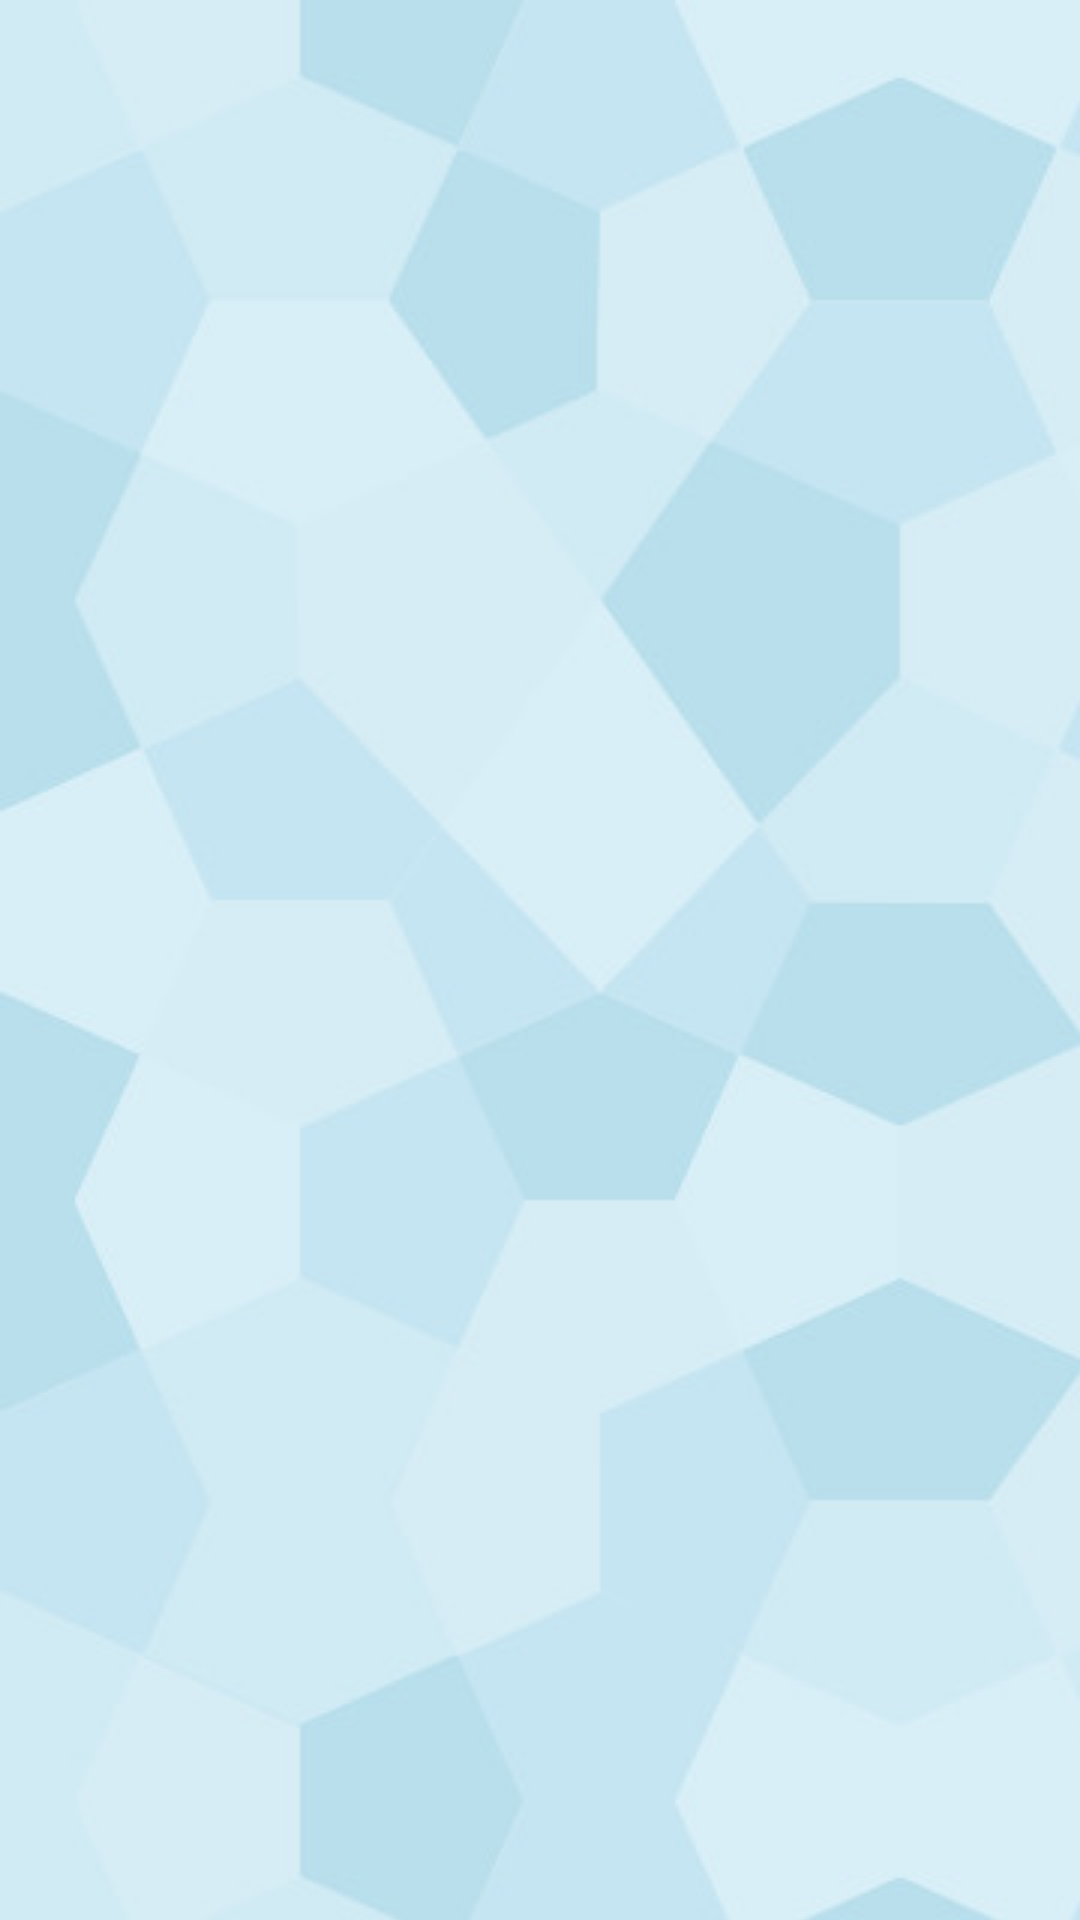

Android layout source for this screen:
<!-- AndroidManifest.xml: application theme Theme.AppCompat.Light -->
<!-- res/layout/anti_first.xml -->
<?xml version="1.0" encoding="utf-8"?>
<androidx.constraintlayout.motion.widget.MotionLayout
    xmlns:android="http://schemas.android.com/apk/res/android"
    xmlns:app="http://schemas.android.com/apk/res-auto"
    xmlns:tools="http://schemas.android.com/tools"
    xmlns:ads="http://schemas.android.com/apk/res-auto"
    android:id="@+id/main_view_ab"
    android:layout_width="match_parent"
    android:layout_height="match_parent"
    android:background="@drawable/wallpaper_main"
    android:clipToPadding="false"
    android:fitsSystemWindows="true"
    app:layoutDescription="@xml/anti_first_scene">

    <androidx.core.widget.NestedScrollView
        android:id="@+id/nsv_ab"
        android:layout_width="match_parent"
        android:layout_height="wrap_content"
        android:scrollbars="none"
        app:layout_constraintTop_toTopOf="parent"
        tools:ignore="MissingConstraints,ScrollViewCount"
        tools:layout_editor_absoluteX="28dp">

        <LinearLayout
            android:id="@+id/ll_ab1"
            android:layout_width="match_parent"
            android:layout_height="wrap_content"
            android:gravity="center"
            android:orientation="vertical"
            tools:ignore="MissingConstraints">

        <LinearLayout
            android:layout_width="match_parent"
            android:layout_height="50dp"
            android:gravity="center"
            android:orientation="vertical"
            tools:ignore="MissingConstraints">

            <com.google.android.gms.ads.AdView
                android:id="@+id/adview_ab_first"
                android:layout_width="wrap_content"
                android:layout_height="wrap_content"
                ads:adSize="BANNER"
                ads:adUnitId="@string/banner_id"
                tools:layout_editor_absoluteX="45dp"
                tools:layout_editor_absoluteY="46dp"
                app:layout_constraintBottom_toBottomOf="parent"
                app:layout_constraintEnd_toEndOf="parent"
                app:layout_constraintStart_toStartOf="parent">
            </com.google.android.gms.ads.AdView>

        </LinearLayout>

            <TextView
                android:id="@+id/textView_am1"
                style="@style/MyTextStyle_title"
                android:layout_width="345dp"
                android:layout_height="wrap_content"
                android:layout_margin="5dp"
                android:gravity="center"
                android:text="@string/mainText_ab"
                android:textStyle="bold"
                app:layout_constraintBottom_toBottomOf="parent"
                app:layout_constraintLeft_toLeftOf="parent"
                app:layout_constraintRight_toRightOf="parent"
                app:layout_constraintTop_toTopOf="parent"
                app:layout_constraintVertical_bias="0.027" />

            <LinearLayout
                android:id="@+id/ll_ab2"
                android:layout_width="match_parent"
                android:layout_height="wrap_content"
                android:gravity="center"
                android:orientation="horizontal"
                tools:ignore="MissingConstraints">

                <TextView
                    android:id="@+id/textView_am2"
                    style="@style/MyTextStyle_1"
                    android:layout_width="254dp"
                    android:layout_height="wrap_content"
                    android:layout_marginStart="20dp"
                    android:gravity="center"
                    android:text="@string/AB_text"
                    app:layout_constraintBottom_toBottomOf="parent"
                    app:layout_constraintEnd_toEndOf="parent"
                    app:layout_constraintHorizontal_bias="0.496"
                    app:layout_constraintStart_toStartOf="parent"
                    app:layout_constraintTop_toTopOf="parent"
                    app:layout_constraintVertical_bias="0.288"
                    tools:ignore="MissingConstraints" />

                <Button
                    android:id="@+id/button_attention_ab"
                    style="@style/MyTextStyle_button_attention"
                    android:layout_width="30dp"
                    android:layout_height="30dp"
                    android:layout_marginStart="10dp"
                    android:background="@drawable/attention_but_ab"
                    android:text="@string/text_attention"
                    android:textAllCaps="false"
                    android:textStyle="bold"
                    tools:ignore="MissingConstraints" />

            </LinearLayout>

            <TextView
                android:id="@+id/textView_am3"
                android:layout_width="254dp"
                android:layout_height="87dp"
                android:gravity="center"
                app:layout_constraintBottom_toBottomOf="parent"
                app:layout_constraintEnd_toEndOf="parent"
                app:layout_constraintHorizontal_bias="0.496"
                app:layout_constraintStart_toStartOf="parent"
                app:layout_constraintTop_toTopOf="parent"
                app:layout_constraintVertical_bias="0.288"
                tools:ignore="MissingConstraints" />

            <TextView
                android:id="@+id/textView_am4"
                style="@style/MyTextStyle_weight"
                android:layout_width="212dp"
                android:layout_height="wrap_content"
                android:gravity="center"
                android:text="@string/vVodText"
                android:textStyle="italic"
                app:layout_constraintBottom_toBottomOf="parent"
                app:layout_constraintEnd_toEndOf="parent"
                app:layout_constraintHorizontal_bias="0.497"
                app:layout_constraintStart_toStartOf="parent"
                app:layout_constraintTop_toTopOf="parent"
                app:layout_constraintVertical_bias="0.483"
                tools:ignore="MissingConstraints" />

            <TextView
                android:id="@+id/textViewAb106"
                android:layout_width="wrap_content"
                android:layout_height="29dp"
                tools:ignore="MissingConstraints"
                tools:layout_editor_absoluteX="169dp"
                tools:layout_editor_absoluteY="584dp" />

            <EditText
                android:id="@+id/vVodWeight"
                style="@style/MyTextStyle_edittext"
                android:layout_width="236dp"
                android:layout_height="45dp"
                android:autofillHints="no"
                android:background="@drawable/custom_et_anti"
                android:ems="10"
                android:inputType="numberDecimal"
                app:layout_constraintBottom_toBottomOf="parent"
                app:layout_constraintEnd_toEndOf="parent"
                app:layout_constraintHorizontal_bias="0.497"
                app:layout_constraintStart_toStartOf="parent"
                app:layout_constraintTop_toTopOf="parent"
                app:layout_constraintVertical_bias="0.575"
                tools:ignore="LabelFor,MissingConstraints" />

            <TextView
                android:id="@+id/textViewAb306"
                android:layout_width="wrap_content"
                android:layout_height="60dp"
                tools:ignore="MissingConstraints"
                tools:layout_editor_absoluteX="169dp"
                tools:layout_editor_absoluteY="584dp" />

            <Button
                android:id="@+id/button_start_ab"
                style="@style/MyTextStyle_button_gem"
                android:layout_width="267dp"
                android:layout_height="wrap_content"
                android:background="@drawable/custom_but_anti"
                android:text="@string/button_start"
                app:layout_constraintBottom_toBottomOf="parent"
                app:layout_constraintEnd_toEndOf="parent"
                app:layout_constraintStart_toStartOf="parent"
                app:layout_constraintTop_toTopOf="parent"
                app:layout_constraintVertical_bias="0.869"
                tools:ignore="MissingConstraints" />

            <TextView
                android:id="@+id/textViewAb308"
                android:layout_width="wrap_content"
                android:layout_height="95dp"
                tools:ignore="MissingConstraints"
                tools:layout_editor_absoluteX="169dp"
                tools:layout_editor_absoluteY="584dp" />

        </LinearLayout>
    </androidx.core.widget.NestedScrollView>

</androidx.constraintlayout.motion.widget.MotionLayout>
<!-- resources referenced by this layout -->
<resources>
  <!-- drawable attention_but_ab (drawable) -->
  <?xml version="1.0" encoding="utf-8"?>
  <selector
      xmlns:android="http://schemas.android.com/apk/res/android">
  
      <item android:state_pressed="true" >
          <shape>
              <gradient
                  android:startColor="@color/nat2"
                  android:endColor="@color/nat1"
                  android:angle="270" />
              <stroke
                  android:width="3dp"
                  android:color="@color/nat3" />
              <corners
                  android:radius="3dp" />
          </shape>
      </item>
  
      <item android:state_focused="true" >
          <shape>
              <gradient
                  android:endColor="@color/nat2"
                  android:startColor="@color/nat1"
                  android:angle="270" />
              <stroke
                  android:width="3dp"
                  android:color="@color/nat3" />
              <corners
                  android:radius="3dp" />
          </shape>
      </item>
  
      <item>
          <shape>
              <gradient
                  android:endColor="@color/nat5"
                  android:startColor="@color/nat3"
                  android:angle="270" />
              <stroke
                  android:width="3dp"
                  android:color="@color/nat5" />
              <corners
                  android:radius="3dp" />
          </shape>
      </item>
  </selector>
  <!-- drawable wallpaper_main (drawable) -->
  <?xml version="1.0" encoding="utf-8"?>
  <bitmap xmlns:android="http://schemas.android.com/apk/res/android"
      android:src="@drawable/congruent_main"
      android:mipMap="true"
      android:tileMode="repeat" />
  <string name="AB_text">Введите массу тела пациента. Затем, выберите группу препаратов, которую вы собираетесь назначить</string>
  <string name="banner_id">ca-app-pub-7626707613561696/2666299740</string>
  <string name="button_start">Группы препаратов</string>
  <string name="mainText_ab">Расчет дозы антибактериальных препаратов для детей</string>
  <string name="text_attention">i</string>
  <string name="vVodText">Введите массу тела ребенка в килограммах</string>
  <style name="MyTextStyle_1">
          <item name="android:textSize">14dp</item>
          <item name="android:textColor">#424242</item>
      </style>
  <style name="MyTextStyle_button_attention">
          <item name="android:textSize">22dp</item>
          <item name="android:textAllCaps">false</item>
          <item name="android:textColor">#FFFFFF</item>
      </style>
  <style name="MyTextStyle_button_gem">
          <item name="android:textSize">16dp</item>
          <item name="android:textColor">#FFFFFF</item>
      </style>
  <style name="MyTextStyle_edittext">
          <item name="android:textSize">16dp</item>
          <item name="android:textColor">#000000</item>
      </style>
  <style name="MyTextStyle_title">
          <item name="android:textSize">26dp</item>
          <item name="android:textColor">#424242</item>
      </style>
  <style name="MyTextStyle_weight">
          <item name="android:textSize">18dp</item>
          <item name="android:textColor">#424242</item>
      </style>
  <color name="nat2">#A9E2F3</color>
  <color name="nat1">#CEECF5</color>
  <color name="nat3">#0489B1</color>
  <color name="nat5">#1F65FA</color>
</resources>
